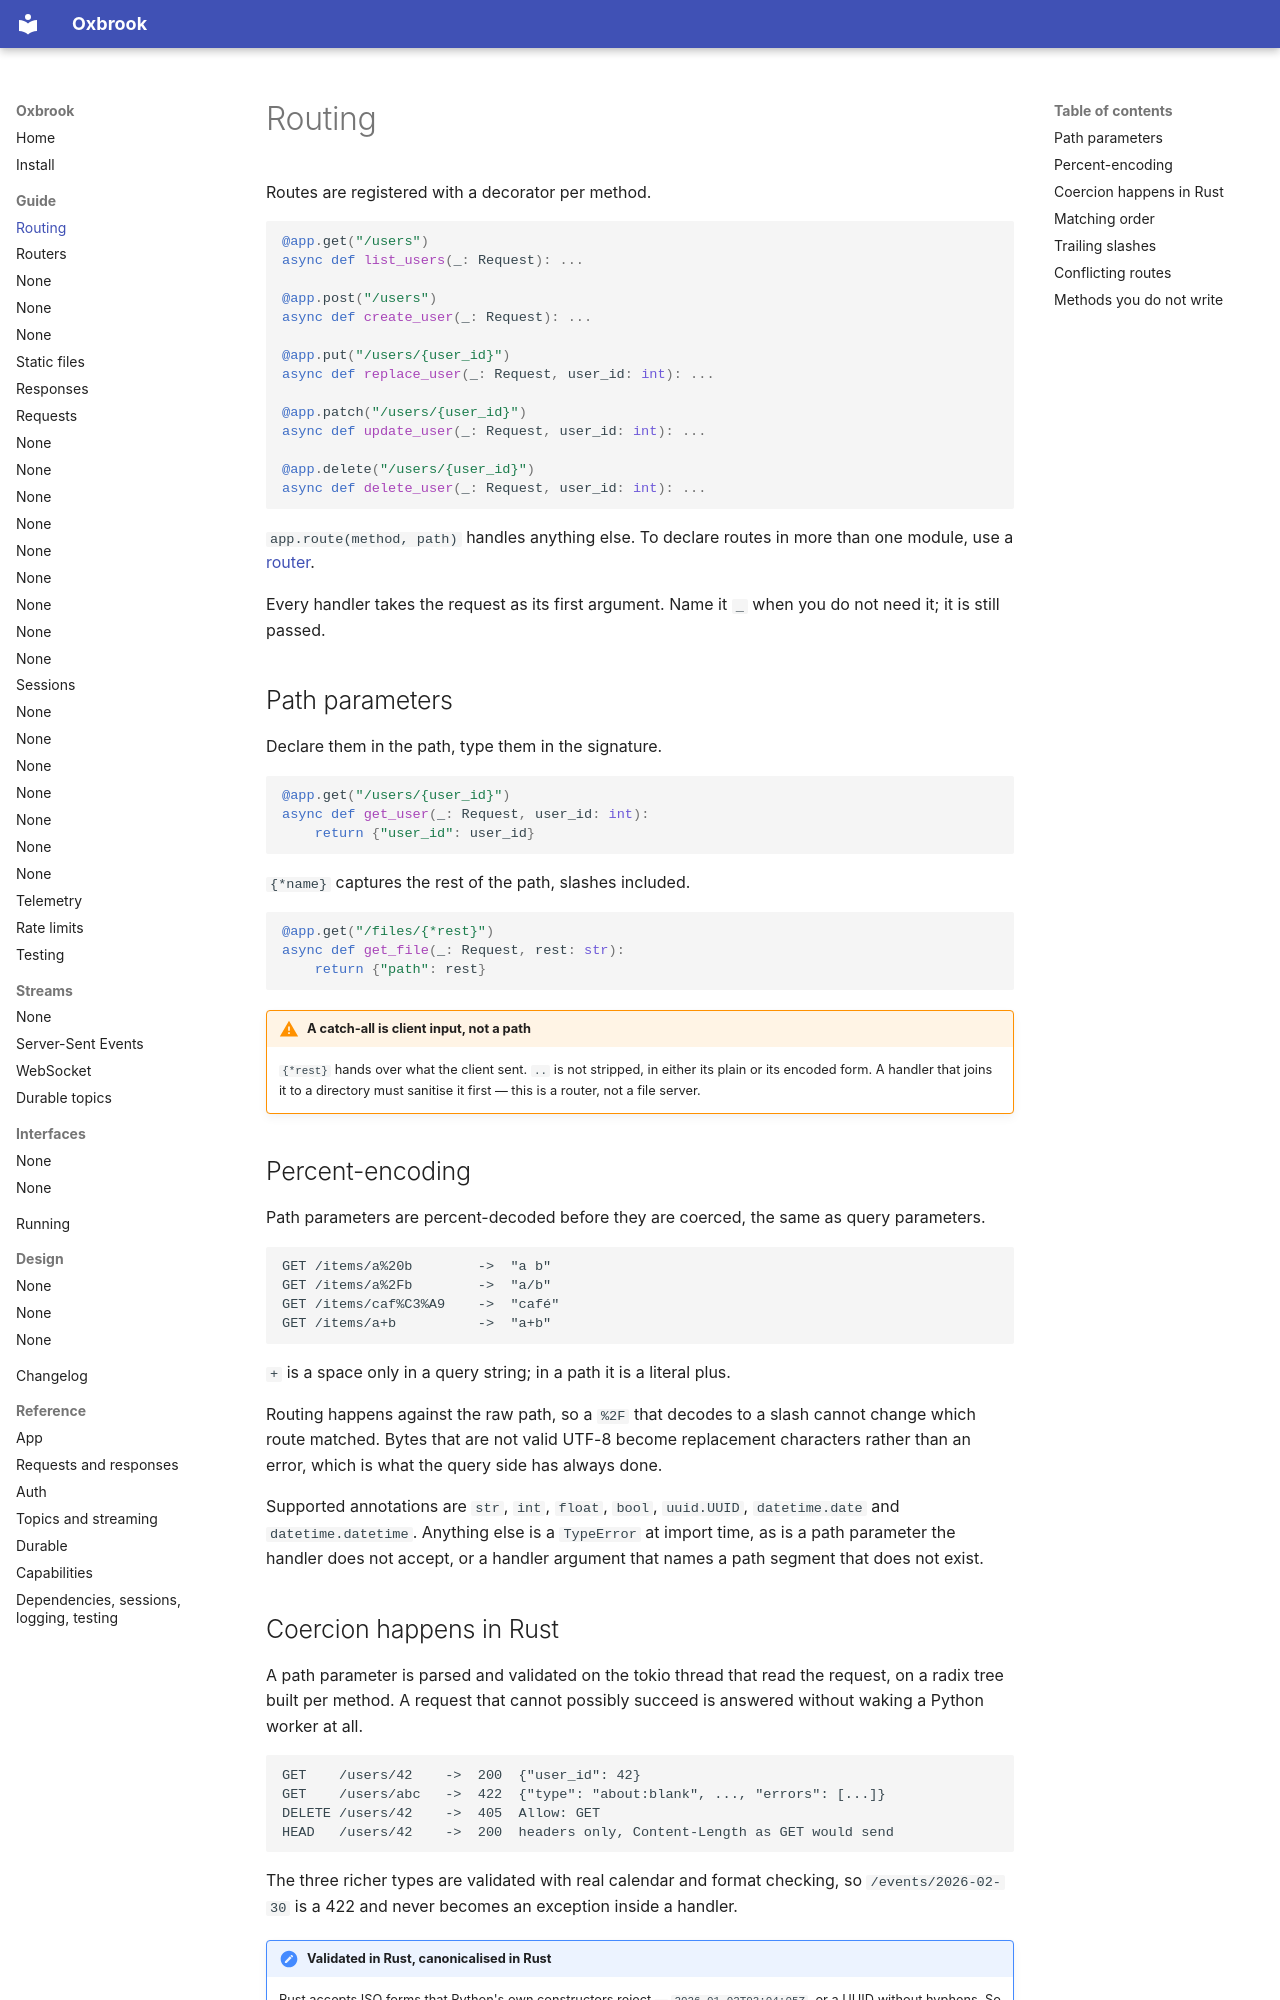

repository: ishangavidusha/oxbrook · page: guide/routing/index.html · generator: mkdocs

# Routing

Routes are registered with a decorator per method.

```python
@app.get("/users")
async def list_users(_: Request): ...

@app.post("/users")
async def create_user(_: Request): ...

@app.put("/users/{user_id}")
async def replace_user(_: Request, user_id: int): ...

@app.patch("/users/{user_id}")
async def update_user(_: Request, user_id: int): ...

@app.delete("/users/{user_id}")
async def delete_user(_: Request, user_id: int): ...
```

`app.route(method, path)` handles anything else. To declare routes in more than
one module, use a [router](routers.md).

Every handler takes the request as its first argument. Name it `_` when you do
not need it; it is still passed.

## Path parameters

Declare them in the path, type them in the signature.

```python
@app.get("/users/{user_id}")
async def get_user(_: Request, user_id: int):
    return {"user_id": user_id}
```

`{*name}` captures the rest of the path, slashes included.

```python
@app.get("/files/{*rest}")
async def get_file(_: Request, rest: str):
    return {"path": rest}
```

!!! warning "A catch-all is client input, not a path"

    `{*rest}` hands over what the client sent. `..` is not stripped, in either
    its plain or its encoded form. A handler that joins it to a directory must
    sanitise it first — this is a router, not a file server.

## Percent-encoding

Path parameters are percent-decoded before they are coerced, the same as query
parameters.

```
GET /items/a%20b        ->  "a b"
GET /items/a%2Fb        ->  "a/b"
GET /items/caf%C3%A9    ->  "café"
GET /items/a+b          ->  "a+b"
```

`+` is a space only in a query string; in a path it is a literal plus.

Routing happens against the raw path, so a `%2F` that decodes to a slash cannot
change which route matched. Bytes that are not valid UTF-8 become replacement
characters rather than an error, which is what the query side has always done.

Supported annotations are `str`, `int`, `float`, `bool`, `uuid.UUID`,
`datetime.date` and `datetime.datetime`. Anything else is a `TypeError` at
import time, as is a path parameter the handler does not accept, or a handler
argument that names a path segment that does not exist.

## Coercion happens in Rust

A path parameter is parsed and validated on the tokio thread that read the
request, on a radix tree built per method. A request that cannot possibly
succeed is answered without waking a Python worker at all.

```
GET    /users/42    ->  200  {"user_id": 42}
GET    /users/abc   ->  422  {"type": "about:blank", ..., "errors": [...]}
DELETE /users/42    ->  405  Allow: GET
HEAD   /users/42    ->  200  headers only, Content-Length as GET would send
```

The three richer types are validated with real calendar and format checking, so
`/events/2026-02-30` is a 422 and never becomes an exception inside a handler.

!!! note "Validated in Rust, canonicalised in Rust"

    Rust accepts ISO forms that Python's own constructors reject — `2026-01-02T03:04:05Z`,
    or a UUID without hyphens. So whatever Rust validates, it also rewrites
    into the form Python will accept before building the object. Input already
    judged valid must never raise on the other side and turn into a 500.
